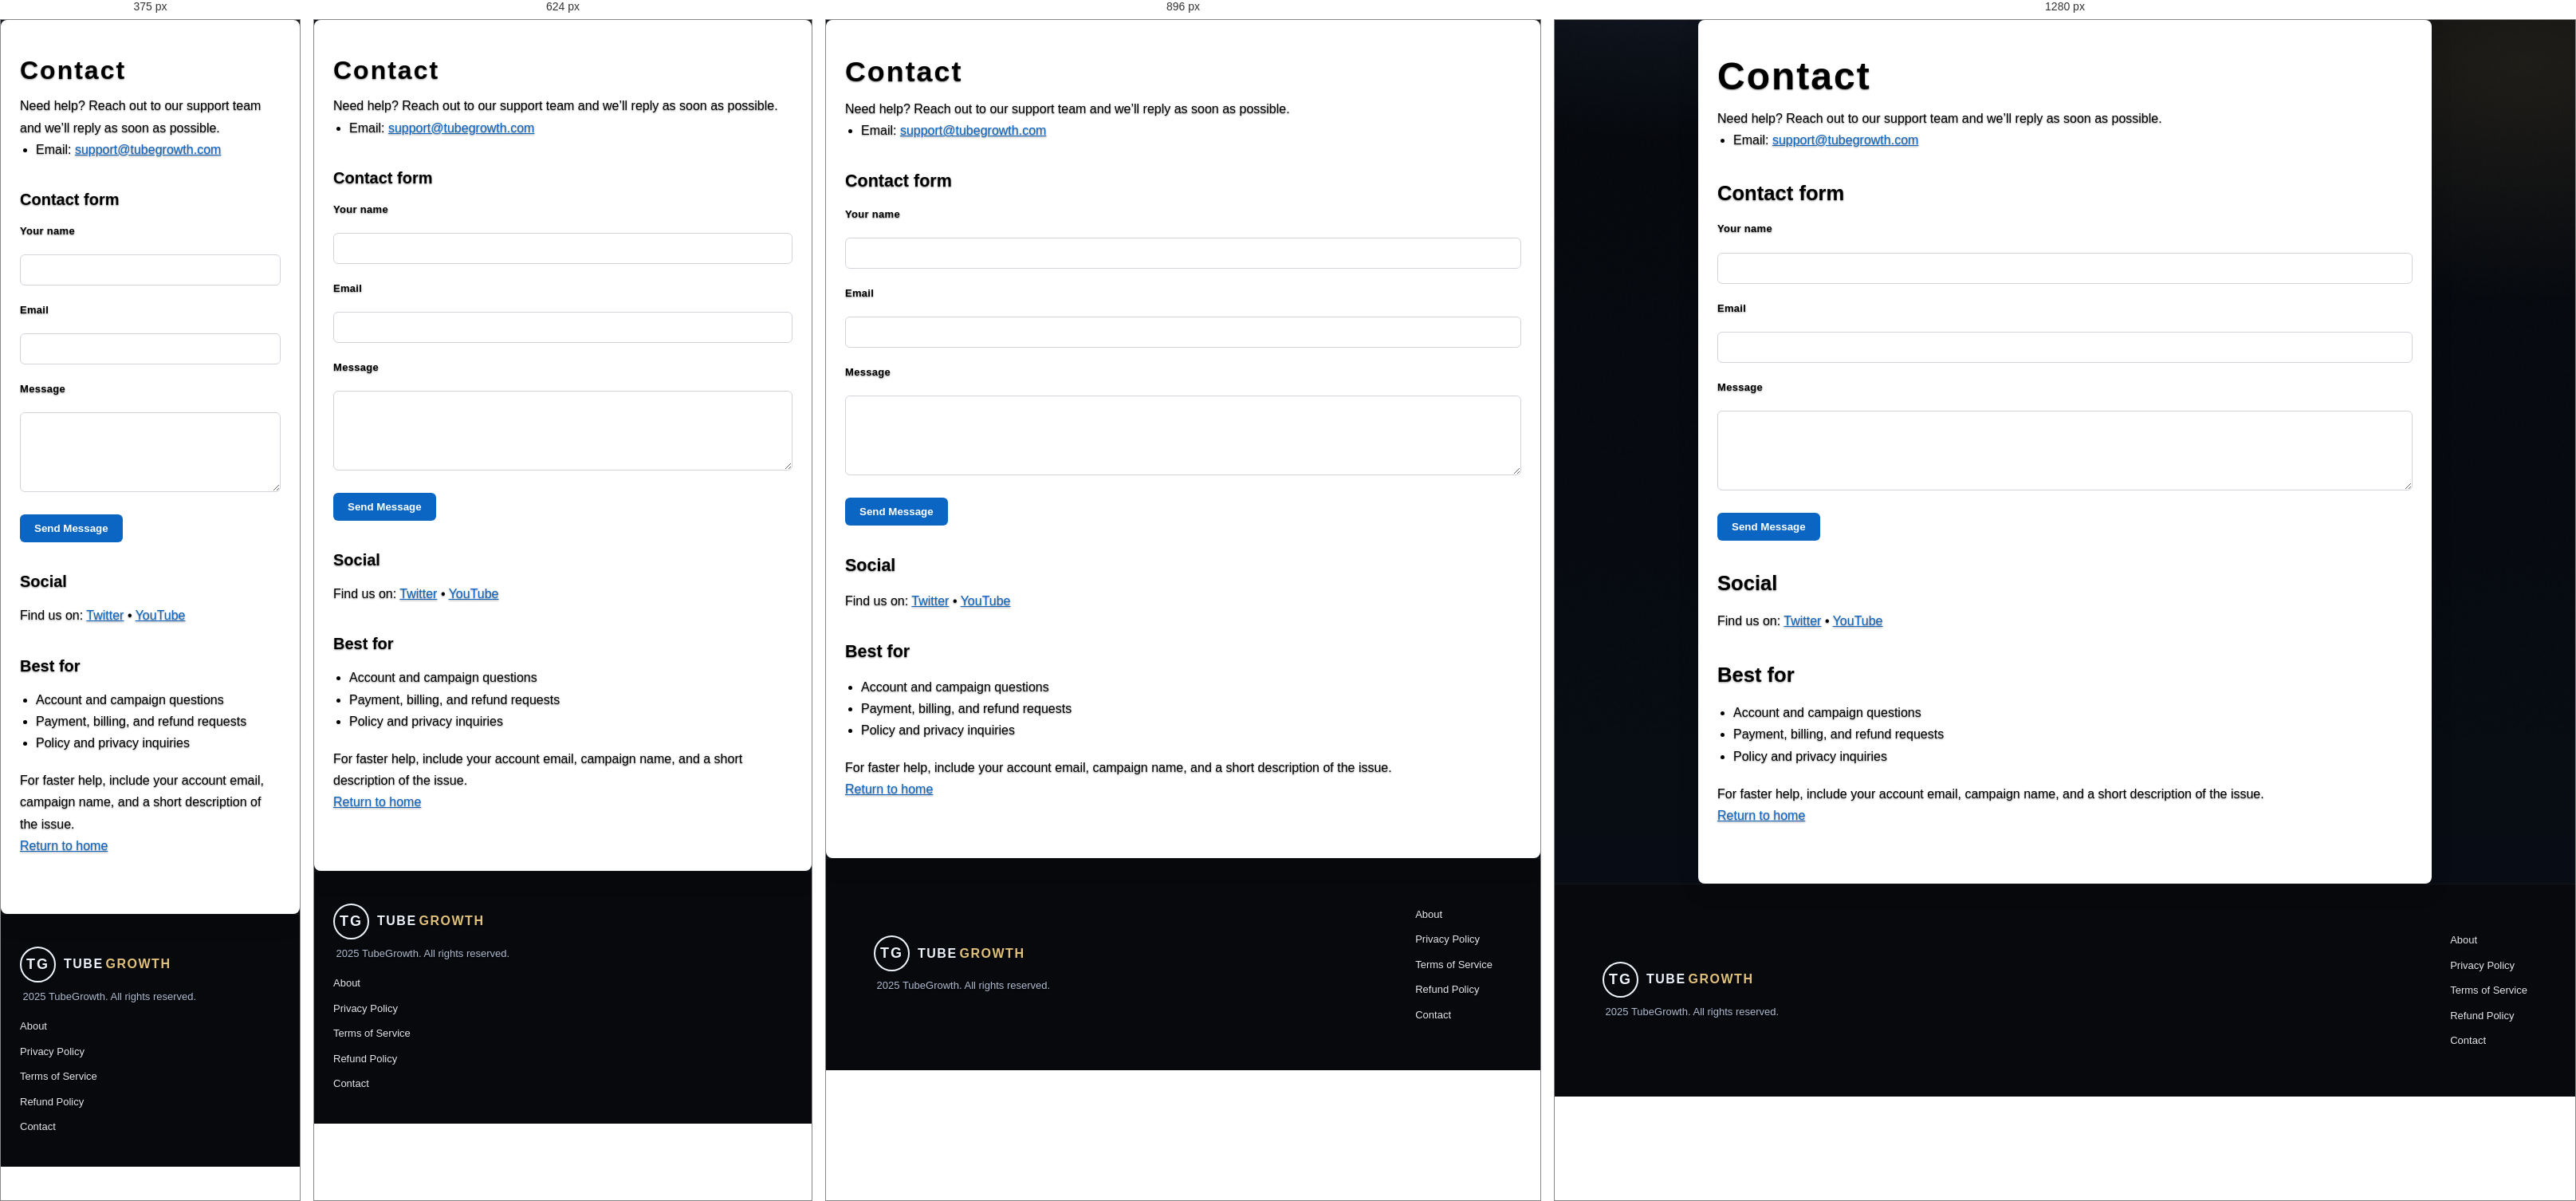
Rendered at 375 px, 624 px, 896 px and 1280 px, left to right.

<!-- file: contact.html -->
<!DOCTYPE html>
<html lang="en">
<head>
  <meta charset="utf-8">
  <meta name="viewport" content="width=device-width,initial-scale=1">
  <title>Contact | TubeGrowth</title>
  <meta name="description" content="Contact TubeGrowth support and sales.">
  <link rel="canonical" href="https://tubegrowth.me/contact.html">
  <link rel="stylesheet" href="style.css?v=20260518-1">
  <style>
    /* Inline override to ensure content is visible even if stylesheet is cached */
    .shell { background: #ffffff !important; color: #000000 !important; border-radius: 8px; box-shadow: 0 10px 30px rgba(0,0,0,0.08) !important; }
    .shell h1, .shell h2, .shell p, .shell li { color: #000000 !important; }
    .shell a { color: #0b66c3 !important; }
  </style>
  <meta name="robots" content="index,follow">
  <!-- Google AdSense site ownership (verification) -->
  <meta name="google-adsense-account" content="ca-pub-8786593139834578">
  <script type="application/ld+json">
  {
    "@context": "https://schema.org",
    "@type": "Organization",
    "name": "TubeGrowth",
    "url": "https://tubegrowth.me/",
    "logo": "https://tubegrowth.me/tubegrowth.png",
    "contactPoint": [{"@type": "ContactPoint", "email": "support@tubegrowth.com", "contactType": "customer support"}]
  }
  </script>
</head>
<body>
  <main class="shell">
    <h1>Contact</h1>
    <p>Need help? Reach out to our support team and we’ll reply as soon as possible.</p>
    <ul>
      <li>Email: <a href="mailto:support@tubegrowth.com">support@tubegrowth.com</a></li>
    </ul>
    <h2>Contact form</h2>
    <form id="contactForm" action="/" method="post" onsubmit="event.preventDefault(); alert('Please email support@tubegrowth.com for faster response.');">
      <div class="form-group">
        <label for="name">Your name</label>
        <input id="name" type="text" name="name" required>
      </div>
      <div class="form-group">
        <label for="email">Email</label>
        <input id="email" type="email" name="email" required>
      </div>
      <div class="form-group">
        <label for="message">Message</label>
        <textarea id="message" name="message" rows="4" required></textarea>
      </div>
      <div>
        <button type="submit">Send Message</button>
      </div>
    </form>

    <h2>Social</h2>
    <p>Find us on: <a href="#">Twitter</a> • <a href="#">YouTube</a></p>
    <h2>Best for</h2>
    <ul>
      <li>Account and campaign questions</li>
      <li>Payment, billing, and refund requests</li>
      <li>Policy and privacy inquiries</li>
    </ul>
    <p>For faster help, include your account email, campaign name, and a short description of the issue.</p>
    <p><a href="/">Return to home</a></p>
  </main>
<footer>
  <div>
    <div class="footer-logo-container">
      <div class="footer-logo">TG</div>
      <div class="footer-logo-text"><span class="footer-logo-part-1">TUBE</span> <span class="footer-logo-part-2">GROWTH</span></div>
    </div>
    <p style="margin-top: 8px;"><i class="bi bi-c-circle"></i> 2025 TubeGrowth. All rights reserved.</p>
  </div>
  <div class="footer-links">
    <a href="about.html">About</a>
    <a href="privacy.html">Privacy Policy</a>
    <a href="terms.html">Terms of Service</a>
    <a href="refund.html">Refund Policy</a>
    <a href="contact.html">Contact</a>
  </div>
</footer>
</body>
</html>


/* @media block from style.css */
@media (min-width: 768px) {
  .free-boost-banner {
    margin: 60px 20px 40px;
    padding: 20px 40px;
    border-radius: 20px;
  }
}

/* @media block from style.css */
@media (min-width: 1024px) {
  .free-boost-banner {
    margin: 80px auto 60px;
    padding: 24px 64px;
    border-radius: 24px;
  }
}

/* @media block from style.css */
@media (min-width: 768px) {
  .free-boost-subtitle {
    margin-bottom: 40px;
  }
}

/* @media block from style.css */
@media (max-width: 480px) {
  .free-boost-form-box {
    padding: 16px 12px;
  }
}

/* @media block from style.css */
@media (min-width: 768px) {
  .free-boost-form-box {
    padding: 28px;
    margin-bottom: 28px;
  }
}

/* @media block from style.css */
@media (min-width: 1024px) {
  .free-boost-form-box {
    padding: 32px;
    margin-bottom: 32px;
  }

}

/* @media block from style.css */
@media (min-width: 768px) {
  .free-boost-form {
    justify-content: flex-start !important;
    align-items: center;
    gap: 12px;
  }
}

/* @media block from style.css */
@media (max-width: 767px) {
  .free-boost-form {
    flex-direction: column;
    align-items: stretch;
    gap: 8px;
    white-space: normal;
  }

  .free-boost-agreement {
    order: 0;
    width: 100%;
    margin: 0 0 6px 0;
    justify-content: flex-start;
  }

  .free-boost-agreement-checkbox {
    margin-right: 8px;
  }
}

/* @media block from style.css */
@media (min-width: 768px) {
  .free-boost-input {
    padding: 14px 16px;
  }
}

/* @media block from style.css */
@media (min-width: 768px) {
  .free-boost-search-btn {
    padding: 16px 36px;
    width: auto;
  }
}

/* @media block from style.css */
@media (min-width: 768px) {
  .how-it-works-title {
    letter-spacing: 2px;
    margin-bottom: 40px;
  }
}

/* @media block from style.css */
@media (min-width: 768px) {
  .how-it-works-steps {
    grid-template-columns: repeat(2, 1fr);
    gap: 24px;
  }
}

/* @media block from style.css */
@media (min-width: 1024px) {
  .how-it-works-steps {
    grid-template-columns: repeat(3, 1fr);
    gap: 30px;
  }
}

/* @media block from style.css */
@media (min-width: 768px) {
  .how-it-works-step {
    padding: 28px 20px;
    border-radius: 14px;
    box-shadow: 0 18px 40px rgba(15, 23, 42, 0.12);
  }
}

/* @media block from style.css */
@media (min-width: 1024px) {
  .how-it-works-step {
    padding: 34px 24px;
  }
}

/* @media block from style.css */
@media (min-width: 768px) {
  .step-number {
    margin-bottom: 14px;
  }
}

/* @media block from style.css */
@media (max-width: 768px) {
  .ads-section {
    padding: 60px 16px;
  }

  .ads-grid {
    grid-template-columns: 1fr;
  }

  .ad-card {
    padding: 18px;
  }
}

/* @media block from style.css */
@media (max-width: 480px) {
  body { font-size: 14px; }
}

/* @media block from style.css */
@media (min-width: 481px) and (max-width: 768px) {
  body { font-size: 15px; }
}

/* @media block from style.css */
@media (min-width: 769px) {
  nav {
    padding: 20px 40px;
    flex-wrap: nowrap;
  }
}

/* @media block from style.css */
@media (min-width: 1200px) {
  nav {
    padding: 20px 60px;
  }
}

/* @media block from style.css */
@media (max-width: 480px) {
  .logo-container {
    gap: 8px;
  }
  .logo {
    width: 52px;
    height: 52px;
    border-radius: 16px;
  }
  .logo-mark {
    font-size: 16px;
    letter-spacing: 1.6px;
  }
  .logo-text {
    font-size: 19px;
  }
}

/* @media block from style.css */
@media (max-width: 768px) and (min-width: 481px) {
  .logo-container {
    gap: 10px;
  }
  .logo {
    width: 56px;
    height: 56px;
    border-radius: 18px;
  }
  .logo-mark {
    font-size: 18px;
    letter-spacing: 1.8px;
  }
  .logo-text {
    font-size: 23px;
  }
}

/* @media block from style.css */
@media (min-width: 768px) {
  nav ul {
    gap: 32px;
  }
}

/* @media block from style.css */
@media (min-width: 1024px) {
  nav ul {
    gap: 48px;
  }
}

/* @media block from style.css */
@media (min-width: 768px) {
  .dashboard-area {
    padding: 0 20px 24px;
  }
}

/* @media block from style.css */
@media (min-width: 1024px) {
  .dashboard-area {
    padding: 0 0 24px;
  }
}

/* @media block from style.css */
@media (min-width: 768px) {
  .dashboard-layout {
    grid-template-columns: repeat(2, auto);
    gap: 20px;
    justify-content: center;
  }
}

/* @media block from style.css */
@media (min-width: 1024px) {
  .dashboard-layout {
    grid-template-columns: repeat(3, auto);
    gap: 24px;
    justify-content: center;
  }
}

/* @media block from style.css */
@media (min-width: 768px) {
  .hero {
    padding: 100px 40px 60px;
  }
}

/* @media block from style.css */
@media (min-width: 1024px) {
  .hero {
    padding: 120px 60px 80px;
  }
}

/* @media block from style.css */
@media (min-width: 768px) {
  section { padding: 80px 40px; }
}

/* @media block from style.css */
@media (min-width: 1024px) {
  section { padding: 100px 60px; }
}

/* @media block from style.css */
@media (max-width: 768px) {
  #services { padding: 40px 12px; }
  .view-promo-credit-chip { font-size: 22px; }
  .view-promo-shell-topbar { font-size: 26px; }
  .view-promo-shell-tabs { gap: 8px; padding: 12px 10px; }
  .view-promo-shell-tab { font-size: 10px; letter-spacing: 1px; padding: 8px 11px; }
  .view-promo-search-bar input { width: 100%; }
  .view-promo-table-wrapper {
    overflow-x: auto;
    overflow-y: hidden;
    -webkit-overflow-scrolling: touch;
  }
  .view-promo-table {
    min-width: 760px;
    font-size: 12px;
  }
  .view-promo-table th { padding: 10px 8px; font-size: 11px; }
  .view-promo-table td { padding: 8px; font-size: 12px; }
  .view-promo-pagination { flex-direction: column; gap: 10px; text-align: center; }
  .view-promo-info-section { grid-template-columns: 1fr; }
  .view-promo-info-body { font-size: 12px; }
}

/* @media block from style.css */
@media (max-width: 768px) {
  .view-promo-table-wrapper::-webkit-scrollbar {
    height: 8px;
  }

  .view-promo-table-wrapper::-webkit-scrollbar-track {
    background: rgba(255, 255, 255, 0.08);
    border-radius: 999px;
  }

  .view-promo-table-wrapper::-webkit-scrollbar-thumb {
    background: rgba(255, 215, 0, 0.55);
    border-radius: 999px;
  }
}

/* @media block from style.css */
@media (max-width: 768px) {
  nav { padding: 16px 24px; flex-wrap: wrap; }
  .nav-toggle { display: flex; margin-left: auto; }
  nav ul { 
    display: none; 
    position: absolute;
    top: 100%;
    left: 0;
    right: 0;
    width: 100%;
    flex-direction: column; 
    align-items: flex-start; 
    gap: 12px; 
    padding: 16px 24px;
    background: rgba(10, 10, 10, 0.95);
    backdrop-filter: blur(20px);
    border-bottom: 1px solid var(--border);
    max-height: calc(100vh - 70px);
    overflow-y: auto;
    z-index: 999;
  }
  nav.open ul { display: flex; }
  nav.open .nav-toggle span:nth-child(1) { transform: translateY(7px) rotate(45deg); }
  nav.open .nav-toggle span:nth-child(2) { opacity: 0; }
  nav.open .nav-toggle span:nth-child(3) { transform: translateY(-7px) rotate(-45deg); }
  nav ul li a { padding: 12px 16px; display: block; width: 100%; border-radius: 6px; }
  nav ul li a:hover { background: rgba(255, 255, 255, 0.06); }
  .credit-display { font-size: 12px; }
  #dashboard-preview { padding: 92px 12px 18px; }
  .dashboard-topbar { font-size: 26px; }
  .dashboard-tabs { gap: 8px; padding: 14px 10px; }
  .dash-tab { font-size: 10px; letter-spacing: 1px; padding: 8px 12px; }
  .dashboard-layout { grid-template-columns: 1fr; gap: 14px; }
  .profile-card,
  .bonus-card,
  .refer-card,
  .updates-card {
    grid-column: auto;
    grid-row: auto;
  }
  .dash-card-head { font-size: 24px; }
  .profile-avatar { width: 138px; height: 138px; }
  .profile-avatar img { display: block; }
  .profile-name { font-size: 24px; }
  .profile-channel { font-size: 15px; }
  .profile-credits { font-size: 26px; }
  .bonus-note { font-size: 14px; }
  .refer-body p { font-size: 15px; }
  .refer-btn { font-size: 13px; padding: 10px 18px; }
  .updates-table { font-size: 14px; }
  .earn-shell-topbar { font-size: 26px; }
  .earn-shell-tabs { gap: 8px; padding: 12px 10px; }
  .earn-shell-tab { font-size: 10px; letter-spacing: 1px; padding: 8px 11px; }
  .earn-credit-chip { font-size: 26px; }
  .earn-layout { grid-template-columns: 1fr; gap: 12px; }
  .earn-panel-head { font-size: 22px; }
  .earn-main-copy { font-size: 18px; }
  .earn-action-btn { font-size: 16px; }
  .earn-settings-text strong,
  .earn-settings-text span { font-size: 16px; }
  .note-panel h4 { font-size: 22px; }
  .note-panel ol { font-size: 14px; }
  .earn-step-box strong { font-size: 20px; }
  .earn-step-box span { font-size: 14px; }
  .earn-bonus-note,
  .feedback-body p { font-size: 14px; }
  .feedback-btn { font-size: 12px; }
  #get-started { padding: 40px 12px; }
  .boost-credit-chip { font-size: 26px; }
  .boost-shell-topbar { font-size: 26px; }
  .boost-shell-tabs { gap: 8px; padding: 12px 10px; }
  .boost-shell-tab { font-size: 10px; letter-spacing: 1px; padding: 8px 11px; }
  .boost-layout { grid-template-columns: 1fr; gap: 12px; }
  .boost-panel-head { font-size: 22px; }
  .boost-form-group label { font-size: 16px; }
  .boost-form-group input,
  .boost-form-group select { font-size: 16px; }
  .boost-your-channel { font-size: 18px; }
  .boost-credits-needed { font-size: 18px; }
  .boost-add-promo-btn { font-size: 18px; }
  .boost-info-head { font-size: 18px; }
  .boost-info-body { font-size: 14px; }
  section { padding: 60px 24px; }
  .hero { padding: 100px 24px 60px; }
  .search-bar { flex-direction: column; }
  .search-btn { width: 100%; }
  .form-wrapper { grid-template-columns: 1fr; gap: 40px; }
  .form-row { grid-template-columns: 1fr; }
  footer { padding: 40px 24px; flex-direction: column; align-items: flex-start; }
}

/* @media block from style.css */
@media (max-width: 1100px) {
  section {
    padding: 68px 26px !important;
  }

  .free-boost-section {
    margin-top: 90px;
    border-radius: 18px;
  }

  .hero {
    padding: 100px 24px 58px !important;
  }

  .hero-content {
    grid-template-columns: 1fr;
    gap: 16px;
    text-align: left;
  }

  .hero-steps {
    grid-template-columns: 1fr;
  }

  .dashboard-layout {
    grid-template-columns: 1fr;
  }

  .view-promo-info-section {
    grid-template-columns: 1fr;
  }

  nav {
    padding-inline: 18px;
  }

  .logo {
    font-size: 26px;
  }
}

/* @media block from style.css */
@media (max-width: 768px) {
  section {
    padding: 56px 16px !important;
  }

  nav {
    height: 70px;
    padding: 12px 14px;
  }

  .free-boost-section {
    margin-top: 78px;
    border-radius: 14px;
  }

  .free-boost-form {
    flex-direction: column;
  }

  .free-boost-search-btn,
  .search-btn,
  .analyze-videos-btn,
  .btn-primary,
  .btn-secondary {
    width: 100%;
  }

  .dashboard-tabs,
  .view-promo-shell-tabs,
  .earn-shell-tabs,
  .boost-shell-tabs {
    justify-content: flex-start;
    overflow-x: auto;
    padding-bottom: 4px;
  }

  .view-promo-search-bar {
    text-align: left;
  }

  .view-promo-search-bar input {
    width: 100%;
  }

  .toast {
    left: auto;
    right: 12px;
    width: auto;
  }
}

/* @media block from style.css */
@media (max-width: 1200px) {
  nav {
    padding: 16px 40px;
  }
  section {
    padding: 80px 40px;
  }
}

/* @media block from style.css */
@media (max-width: 768px) {
  nav {
    padding: 12px 20px;
    height: 70px;
  }
  
  .logo {
    font-size: 22px;
  }
  
  nav ul {
    gap: 20px;
    font-size: 12px;
  }
  
  section {
    padding: 60px 24px !important;
  }
  
  h1 {
    font-size: clamp(32px, 8vw, 60px);
  }
  
  .section-title {
    font-size: clamp(28px, 6vw, 48px);
  }
  
  .hero {
    padding: 100px 24px 60px;
  }
  
  .hero-steps {
    grid-template-columns: 1fr;
  }
  
  .hero-search {
    max-width: 100%;
  }
  
  .search-bar {
    flex-direction: column;
  }
  
  .search-bar input,
  .search-btn {
    width: 100%;
  }
  
  .hero-btns {
    gap: 12px;
  }
  
  .buy-methods {
    grid-template-columns: 1fr;
  }
  
  .credits-grid {
    grid-template-columns: 1fr;
  }
  
  .dashboard-layout {
    grid-template-columns: 1fr;
  }
  
  .services-grid {
    grid-template-columns: 1fr;
  }
  
  .view-promo-info-section {
    grid-template-columns: 1fr;
  }
  
  .earn-layout,
  .boost-layout {
    grid-template-columns: 1fr;
  }
  
  .btn-primary,
  .btn-secondary,
  .search-btn,
  .credit-btn,
  .earn-btn {
    width: 100%;
  }
  
  .modal-content {
    width: 90%;
    max-width: 100%;
  }
  
  .toast {
    left: auto;
    right: 12px;
    width: auto;
  }
  
  /* Referral responsive */
  .referral-code-box {
    padding: 12px;
  }
  
  .referral-stats {
    padding: 10px;
  }
  
  .copy-code-btn,
  .refer-btn {
    font-size: 11px;
    padding: 10px 16px;
  }
}

/* @media block from style.css */
@media (max-width: 480px) {
  nav {
    padding: 8px 12px;
    height: 60px;
  }
  
  .logo-container {
    gap: 8px;
  }
  
  .logo {
    font-size: 16px;
    width: 45px;
    height: 45px;
  }
  
  .logo-text {
    font-size: 18px;
  }
  
  nav ul {
    gap: 12px;
    font-size: 11px;
  }
  
  .nav-cta {
    padding: 8px 16px;
    font-size: 12px;
  }
  
  .credit-display {
    font-size: 11px;
  }
  
  section {
    padding: 40px 16px !important;
  }
}